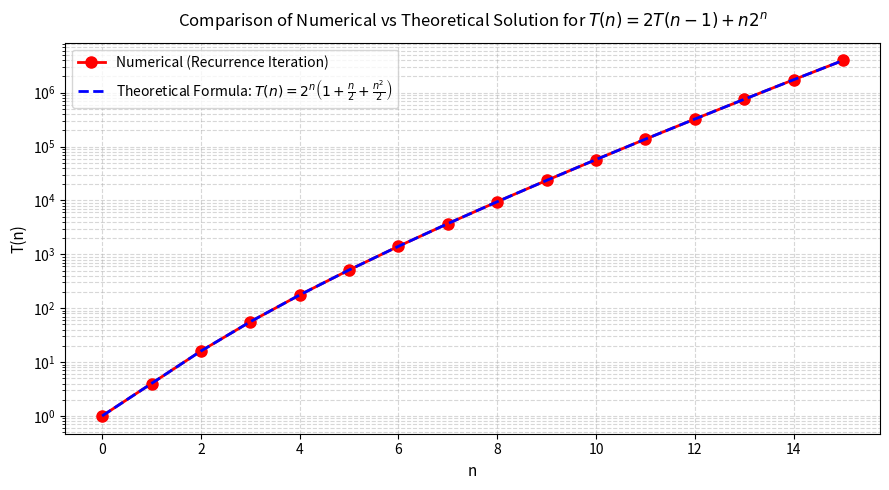

This figure's Python source:
import os
import matplotlib.pyplot as plt
import numpy as np

# 1. Compute values
n_max = 15
n_vals = np.arange(0, n_max + 1)

# Numerical iteration
T_num = np.zeros(n_max + 1, dtype=np.int64)
T_num[0] = 1
for n in range(1, n_max + 1):
    T_num[n] = 2 * T_num[n - 1] + n * (2**n)

# Theoretical formula
T_theory = (2**n_vals) * (1 + n_vals / 2 + (n_vals**2) / 2)

# 2. Generate Plot
plt.figure(figsize=(9, 5))
plt.plot(
    n_vals,
    T_num,
    "ro-",
    label="Numerical (Recurrence Iteration)",
    markersize=8,
    linewidth=2,
)
plt.plot(
    n_vals,
    T_theory,
    "b--",
    label=r"Theoretical Formula: $T(n) = 2^n\left(1 + \frac{n}{2} + \frac{n^2}{2}\right)$",
    linewidth=2,
)

plt.title(
    r"Comparison of Numerical vs Theoretical Solution for $T(n) = 2T(n-1) + n 2^n$",
    fontsize=12,
    pad=12,
)
plt.xlabel("n", fontsize=11)
plt.ylabel("T(n)", fontsize=11)
plt.yscale("log")
plt.grid(True, which="both", ls="--", alpha=0.5)
plt.legend(fontsize=10)
plt.tight_layout()

# 3. Save plot to file
image_name = "graph.png"
plt.savefig(image_name, dpi=300)
plt.close()  # Close plot memory without calling plt.show()

# 4. Automatically open the image on Android/Termux
if os.system(f"termux-open {image_name}") != 0:
    # Fallback for Linux/Mac/Windows if not running in Termux
    os.system(f"xdg-open {image_name} || open {image_name}")
